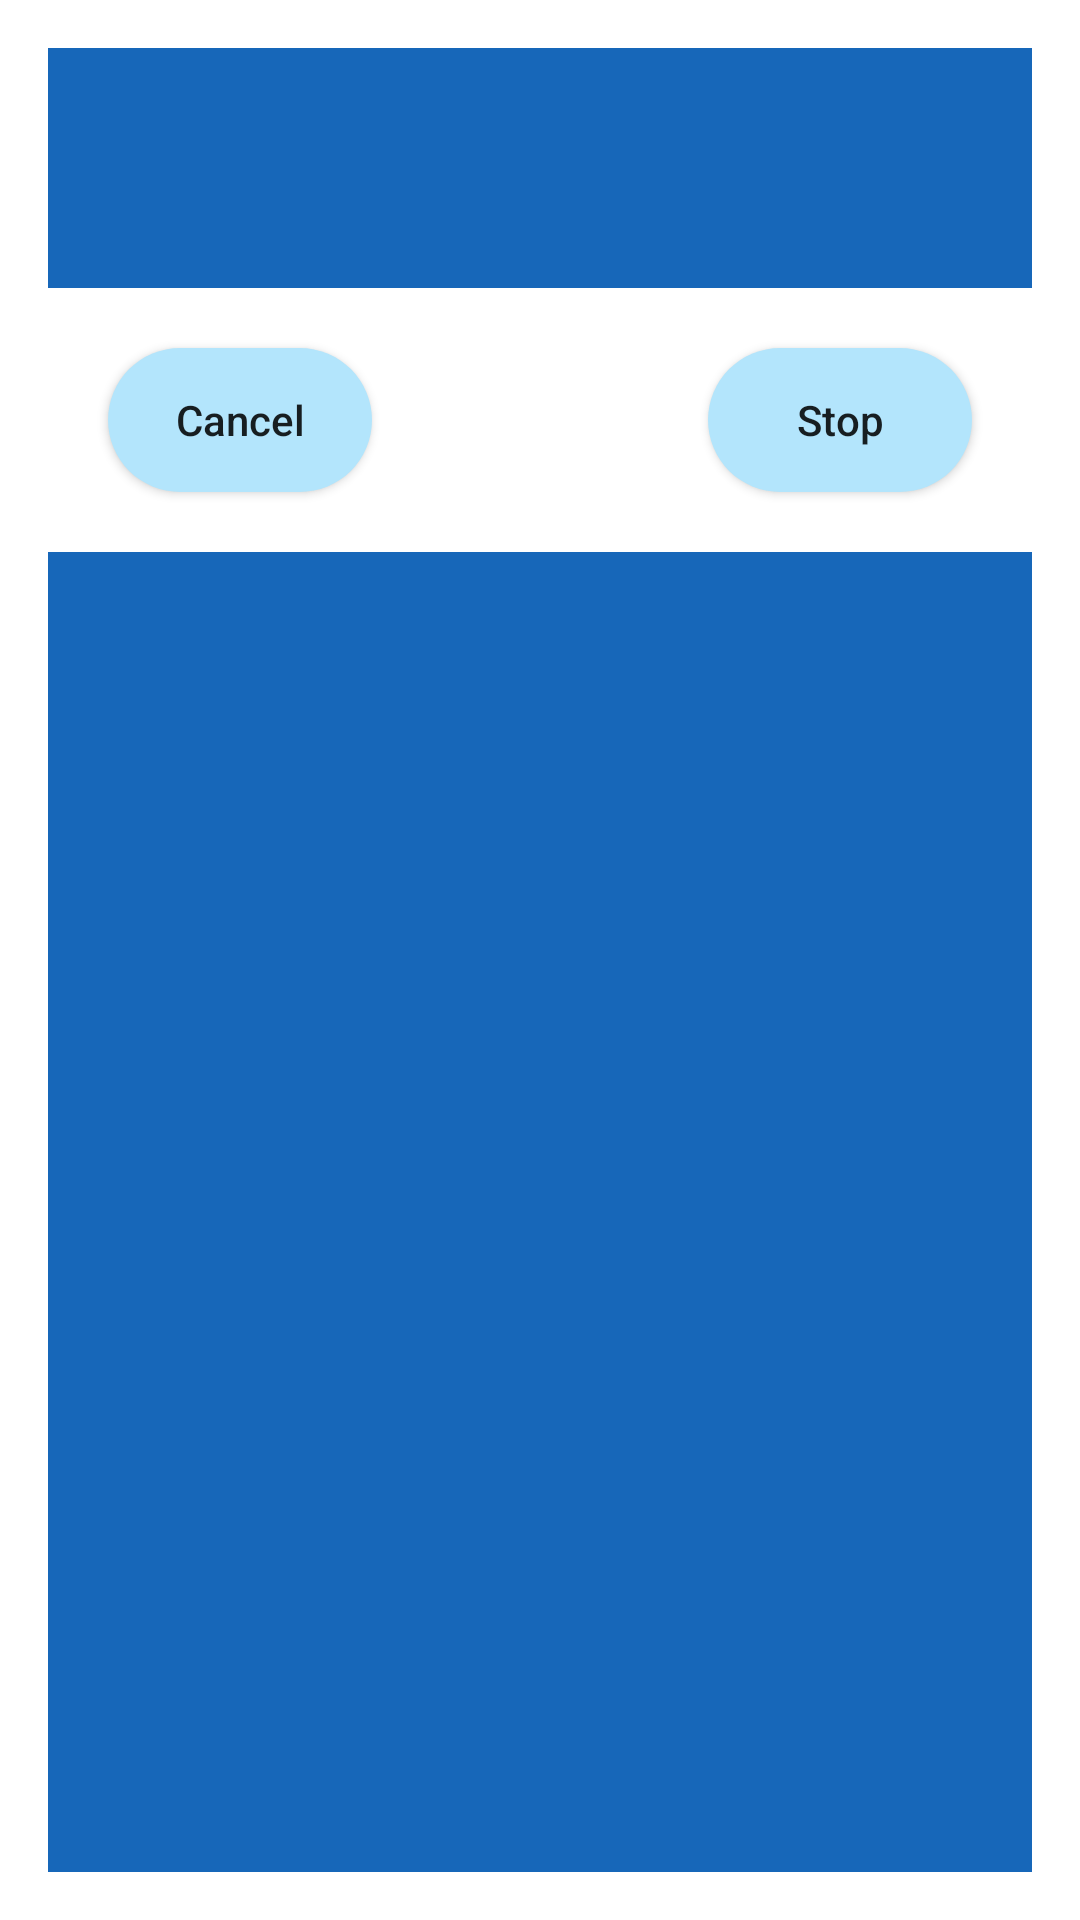

Produce the Android XML layout that renders to this screen, including the resource entries it uses.
<!-- AndroidManifest.xml: activity theme AlarmDialog -->
<!-- res/layout/activity_dialog.xml -->
<?xml version="1.0" encoding="utf-8"?>
<LinearLayout
    xmlns:android="http://schemas.android.com/apk/res/android"
    xmlns:tools="http://schemas.android.com/tools"
    android:layout_width="match_parent"
    android:layout_height="wrap_content"
    android:layout_gravity="center"
    android:orientation="vertical"
    android:background="@color/colorPrimary">

    <ImageView
        android:layout_width="40dp"
        android:layout_height="40dp"
        android:src="@drawable/stop_alarm"
        android:scaleType="centerInside"
        android:layout_gravity="center"
        android:background="@color/colorPrimary"
        android:layout_margin="20dp"
        tools:ignore="ContentDescription" />


    <FrameLayout
        android:layout_width="match_parent"
        android:layout_height="wrap_content"
        android:background="#ffffff">

        <Button
            android:id="@+id/btnCancel"
            android:layout_width="wrap_content"
            android:layout_height="wrap_content"
            android:background="@drawable/button_shape"
            android:layout_gravity="start|center"
            android:layout_margin="20dp"
            android:text="Cancel"
            android:textAllCaps="false"/>

        <Button
            android:id="@+id/btnStopAlarm"
            android:layout_width="wrap_content"
            android:layout_height="wrap_content"
            android:background="@drawable/button_shape"
            android:layout_gravity="end|center"
            android:layout_margin="20dp"
            android:text="Stop"
            android:textAllCaps="false"/>
    </FrameLayout>

    <FrameLayout
        android:layout_width="match_parent"
        android:layout_height="wrap_content"
        android:background="#ffffff">

        <Button
            android:id="@+id/btnUpdate"
            android:layout_width="wrap_content"
            android:layout_height="wrap_content"
            android:text="Update Available"
            android:padding="15dp"
            android:textAllCaps="false"
            android:layout_gravity="center"
            android:layout_marginTop="5dp"
            android:layout_marginBottom="5dp"
            android:visibility="gone"
            android:background="@drawable/button_shape"/>
    </FrameLayout>


    <LinearLayout
        android:id="@+id/banner_container"
        android:layout_width="match_parent"
        android:layout_height="wrap_content"
        android:background="#ffffff"
        android:orientation="vertical" />
</LinearLayout>
<!-- resources referenced by this layout -->
<resources>
  <color name="colorPrimary">#1767B9</color>
  <!-- drawable button_shape (drawable) -->
  <?xml version="1.0" encoding="utf-8"?>
  <shape
  xmlns:android="http://schemas.android.com/apk/res/android"
  android:shape="rectangle">
  
  <corners android:radius="145dp"/>
  <solid android:color="#B3E5FC" />
  
  
  </shape>
  <style name="AlarmDialog" parent="Theme.AppCompat.Light.Dialog.Alert">
          <item name="android:background">@color/colorPrimary</item>
      </style>
</resources>
